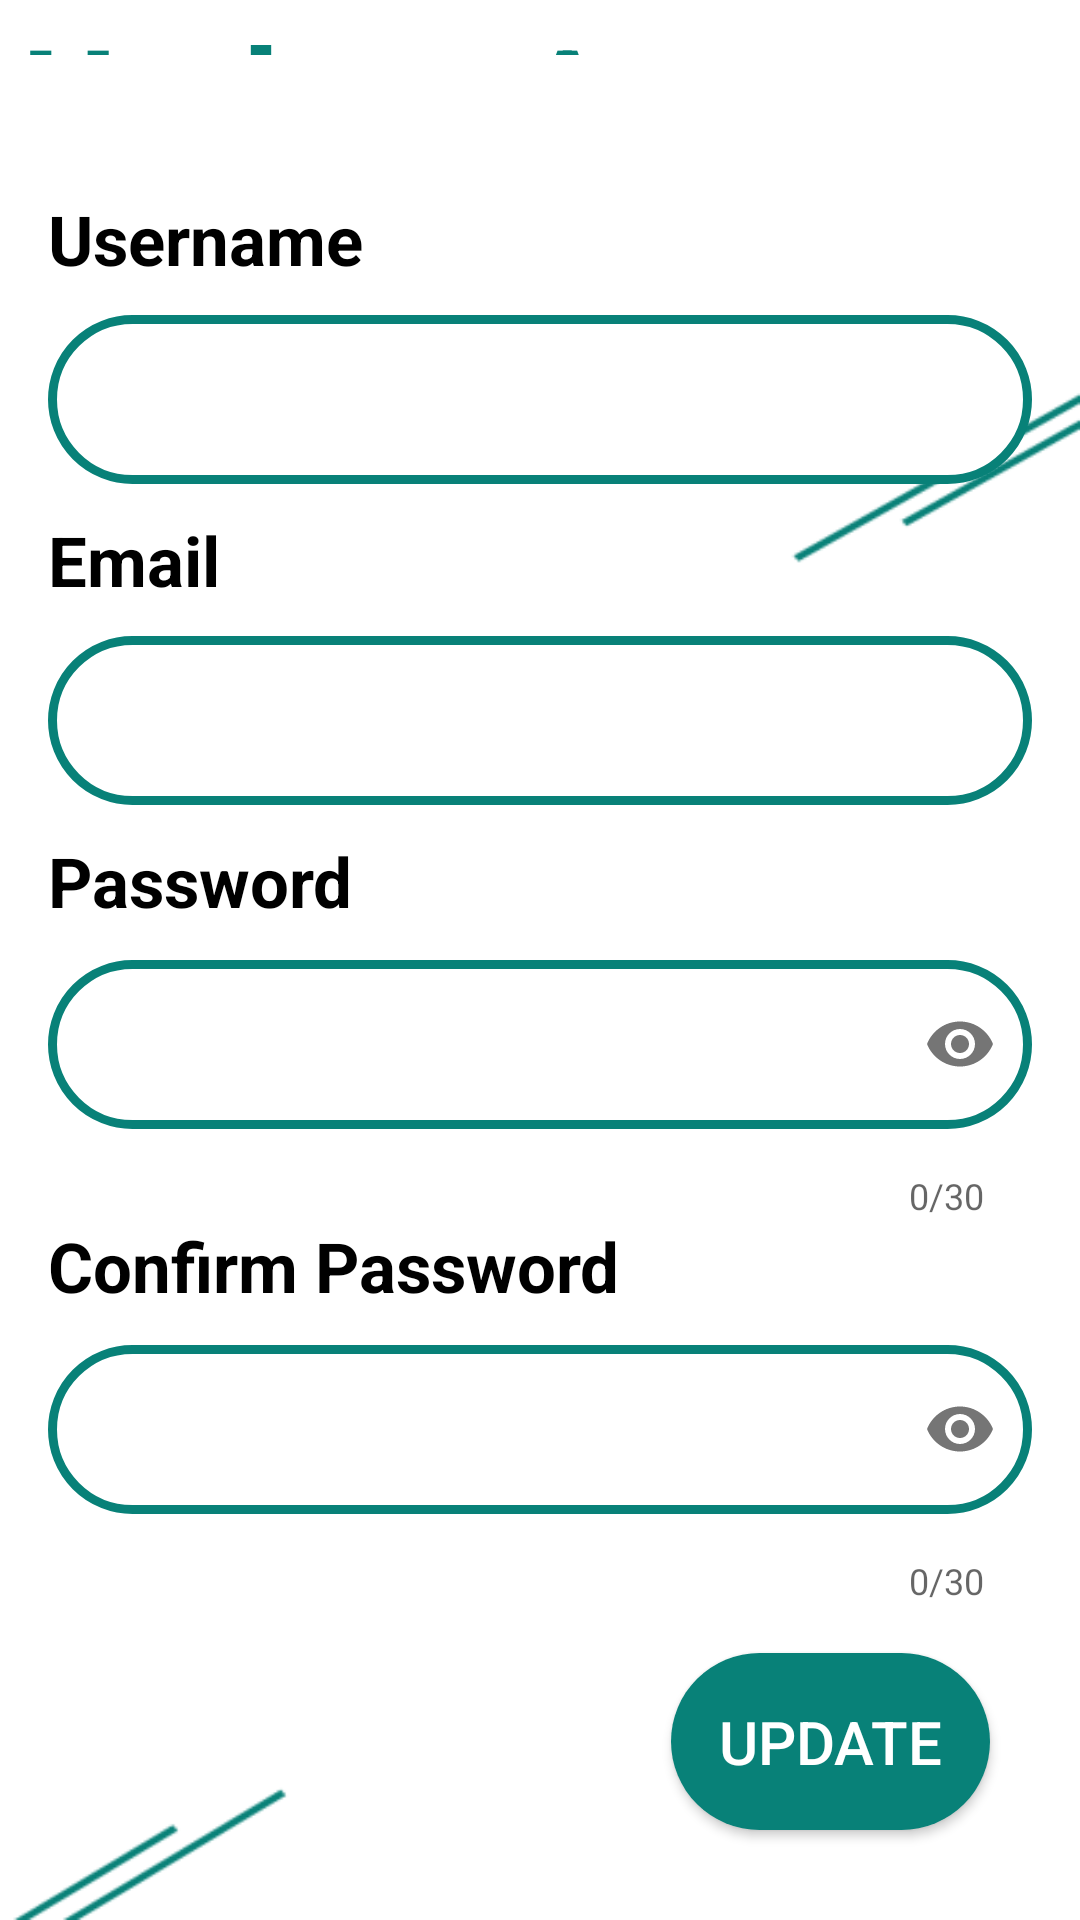

Android layout source for this screen:
<!-- AndroidManifest.xml: application theme Theme.Evara -->
<!-- res/layout/update_account_fragement.xml -->
<?xml version="1.0" encoding="utf-8"?>
<RelativeLayout xmlns:android="http://schemas.android.com/apk/res/android"
    xmlns:tools="http://schemas.android.com/tools"
    android:layout_width="match_parent"
    android:layout_height="match_parent"
    xmlns:app="http://schemas.android.com/apk/res-auto"
    android:background="@drawable/updateacc">
    <Button
        android:id="@+id/update_btn"
        android:layout_width="wrap_content"
        android:layout_height="wrap_content"
        android:layout_alignParentEnd="true"
        android:layout_alignParentBottom="true"
        android:layout_marginEnd="30dp"
        android:layout_marginBottom="30dp"
        android:background="@drawable/green_button"
        android:padding="16dp"
        android:text="Update"
        android:textColor="@drawable/button_text_color"
        android:textSize="20sp" />

    <TextView
        android:layout_width="wrap_content"
        android:layout_height="wrap_content"
        android:layout_above="@id/update_layout"
        android:layout_centerHorizontal="true"
        android:layout_marginBottom="30dp"
        android:text="Update Account"
        android:textColor="@color/Green"
        android:textSize="48sp"
        android:textStyle="bold" />

    <LinearLayout
        android:id="@+id/update_layout"
        android:layout_width="match_parent"
        android:layout_height="wrap_content"
        android:layout_margin="16dp"
        android:layout_above="@id/update_btn"
        android:orientation="vertical"
        >
        <TextView
            android:layout_width="wrap_content"
            android:layout_height="wrap_content"
            android:text="Username"
            android:textSize="23sp"
            android:textStyle="bold"
            android:textColor="@color/black"
            />

        <EditText
            android:id="@+id/update_edt_username"
            android:layout_width="match_parent"
            android:layout_height="wrap_content"
            android:layout_marginVertical="10dp"
            android:background="@drawable/edittext_design"
            android:inputType="text"
            android:padding="16dp"
            tools:ignore="SpeakableTextPresentCheck,SpeakableTextPresentCheck" />

        <TextView
            android:layout_width="wrap_content"
            android:layout_height="wrap_content"
            android:text="Email"
            android:textSize="23sp"
            android:textStyle="bold"
            android:textColor="@color/black"
            />

        <EditText
            android:id="@+id/update_edt_email"
            android:layout_width="match_parent"
            android:layout_height="wrap_content"
            android:layout_marginVertical="10dp"
            android:background="@drawable/edittext_design"
            android:inputType="textEmailAddress"
            android:padding="16dp"
            tools:ignore="SpeakableTextPresentCheck,SpeakableTextPresentCheck" />

        <TextView
            android:layout_width="wrap_content"
            android:layout_height="wrap_content"
            android:text="Password"
            android:textSize="23sp"
            android:textStyle="bold"
            android:textColor="@color/black"
            />
        <com.google.android.material.textfield.TextInputLayout
            android:id="@+id/update_password_layout"
            android:layout_width="match_parent"
            android:layout_height="wrap_content"
            android:layout_weight="1"
            app:counterEnabled="true"
            app:counterMaxLength="30"
            app:passwordToggleEnabled="true">

            <com.google.android.material.textfield.TextInputEditText
                android:id="@+id/update_edt_password"
                android:layout_width="match_parent"
                android:layout_height="wrap_content"
                android:layout_marginVertical="10dp"
                android:background="@drawable/edittext_design"
                android:inputType="textPassword"
                android:padding="16dp"
                tools:ignore="SpeakableTextPresentCheck,SpeakableTextPresentCheck" />
        </com.google.android.material.textfield.TextInputLayout>

        <TextView
            android:layout_width="wrap_content"
            android:layout_height="wrap_content"
            android:text="Confirm Password"
            android:textSize="23sp"
            android:textStyle="bold"
            android:textColor="@color/black"
            />
        <com.google.android.material.textfield.TextInputLayout
            android:id="@+id/update_confirm_password_layout"
            android:layout_width="match_parent"
            android:layout_height="wrap_content"
            android:layout_weight="1"
            app:counterEnabled="true"
            app:counterMaxLength="30"
            app:passwordToggleEnabled="true">

            <com.google.android.material.textfield.TextInputEditText
                android:id="@+id/update_edt_confirmpassword"
                android:layout_width="match_parent"
                android:layout_height="wrap_content"
                android:layout_marginVertical="10dp"
                android:background="@drawable/edittext_design"
                android:inputType="textPassword"
                android:padding="16dp"
                tools:ignore="SpeakableTextPresentCheck,SpeakableTextPresentCheck" />
        </com.google.android.material.textfield.TextInputLayout>

    </LinearLayout>

</RelativeLayout>
<!-- resources referenced by this layout -->
<resources>
  <color name="Green">#088178</color>
  <color name="black">#FF000000</color>
  <!-- drawable button_text_color (drawable) -->
  <?xml version="1.0" encoding="utf-8"?>
  <selector xmlns:android="http://schemas.android.com/apk/res/android">
      <item android:state_pressed="false" android:color="@color/white" />
      <item android:state_pressed="true" android:color="@color/Green" />
  
  </selector>
  <!-- drawable edittext_design (drawable) -->
  <?xml version="1.0" encoding="utf-8"?>
  <shape xmlns:android="http://schemas.android.com/apk/res/android">
  
          <solid android:color="@color/white"/>
          <corners android:radius="150dp"/>
          <stroke android:color="@color/Green" android:width="3dp"/>
  
  </shape>
  <!-- drawable green_button (drawable) -->
  <?xml version="1.0" encoding="utf-8"?>
  <selector xmlns:android="http://schemas.android.com/apk/res/android">
      <item android:state_pressed="false">
          <shape>
              <solid android:color="@color/Green"/>
              <corners android:radius="150dp"/>
          </shape>
  
      </item>
      <item android:state_pressed="true">
          <shape>
              <solid android:color="@color/white"/>
              <corners android:radius="150dp"/>
              <stroke android:color="@color/Green" android:width="5dp"/>
          </shape>
  
      </item>
  </selector>
  <!-- drawable updateacc: png bitmap (drawable-v24, 12374 bytes) -->
  <style name="Theme.Evara" parent="Theme.AppCompat.DayNight.DarkActionBar">
          
          <item name="colorPrimary">@color/Green</item>
          <item name="colorPrimaryVariant">@color/DarkGreen</item>
          <item name="colorOnPrimary">@color/white</item>
          
          <item name="colorSecondary">@color/teal_200</item>
          <item name="colorSecondaryVariant">@color/teal_700</item>
          <item name="colorOnSecondary">@color/black</item>
          
          <item name="android:statusBarColor" tools:targetApi="l">?attr/colorPrimaryVariant</item>
          
      </style>
  <color name="white">#FFFFFFFF</color>
  <color name="DarkGreen">#046963</color>
  <color name="teal_200">#FF03DAC5</color>
  <color name="teal_700">#FF018786</color>
</resources>
